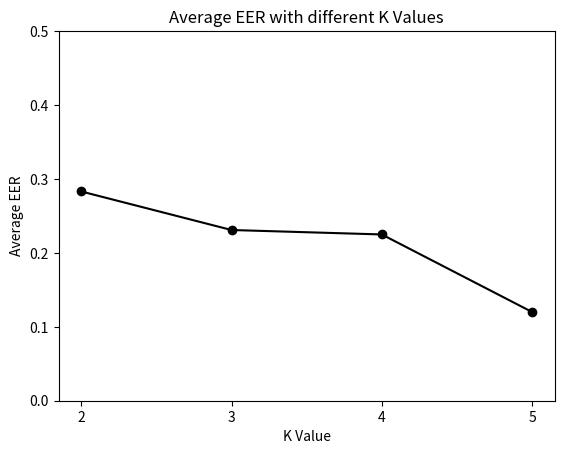

This figure's Python source:

import matplotlib.pyplot as plt
import numpy as np

x=[2,3,4,5]
y=[0.283113309,0.230941571,0.224927,0.12]

plt.xticks(np.arange(2, 6, step=1))

plt.xlabel('K Value')
plt.ylabel('Average EER')
plt.ylim(0,0.5)
plt.title('Average EER with different K Values')
plt.plot(x,y,  color='black', marker='o')
plt.show()
plt.close()
